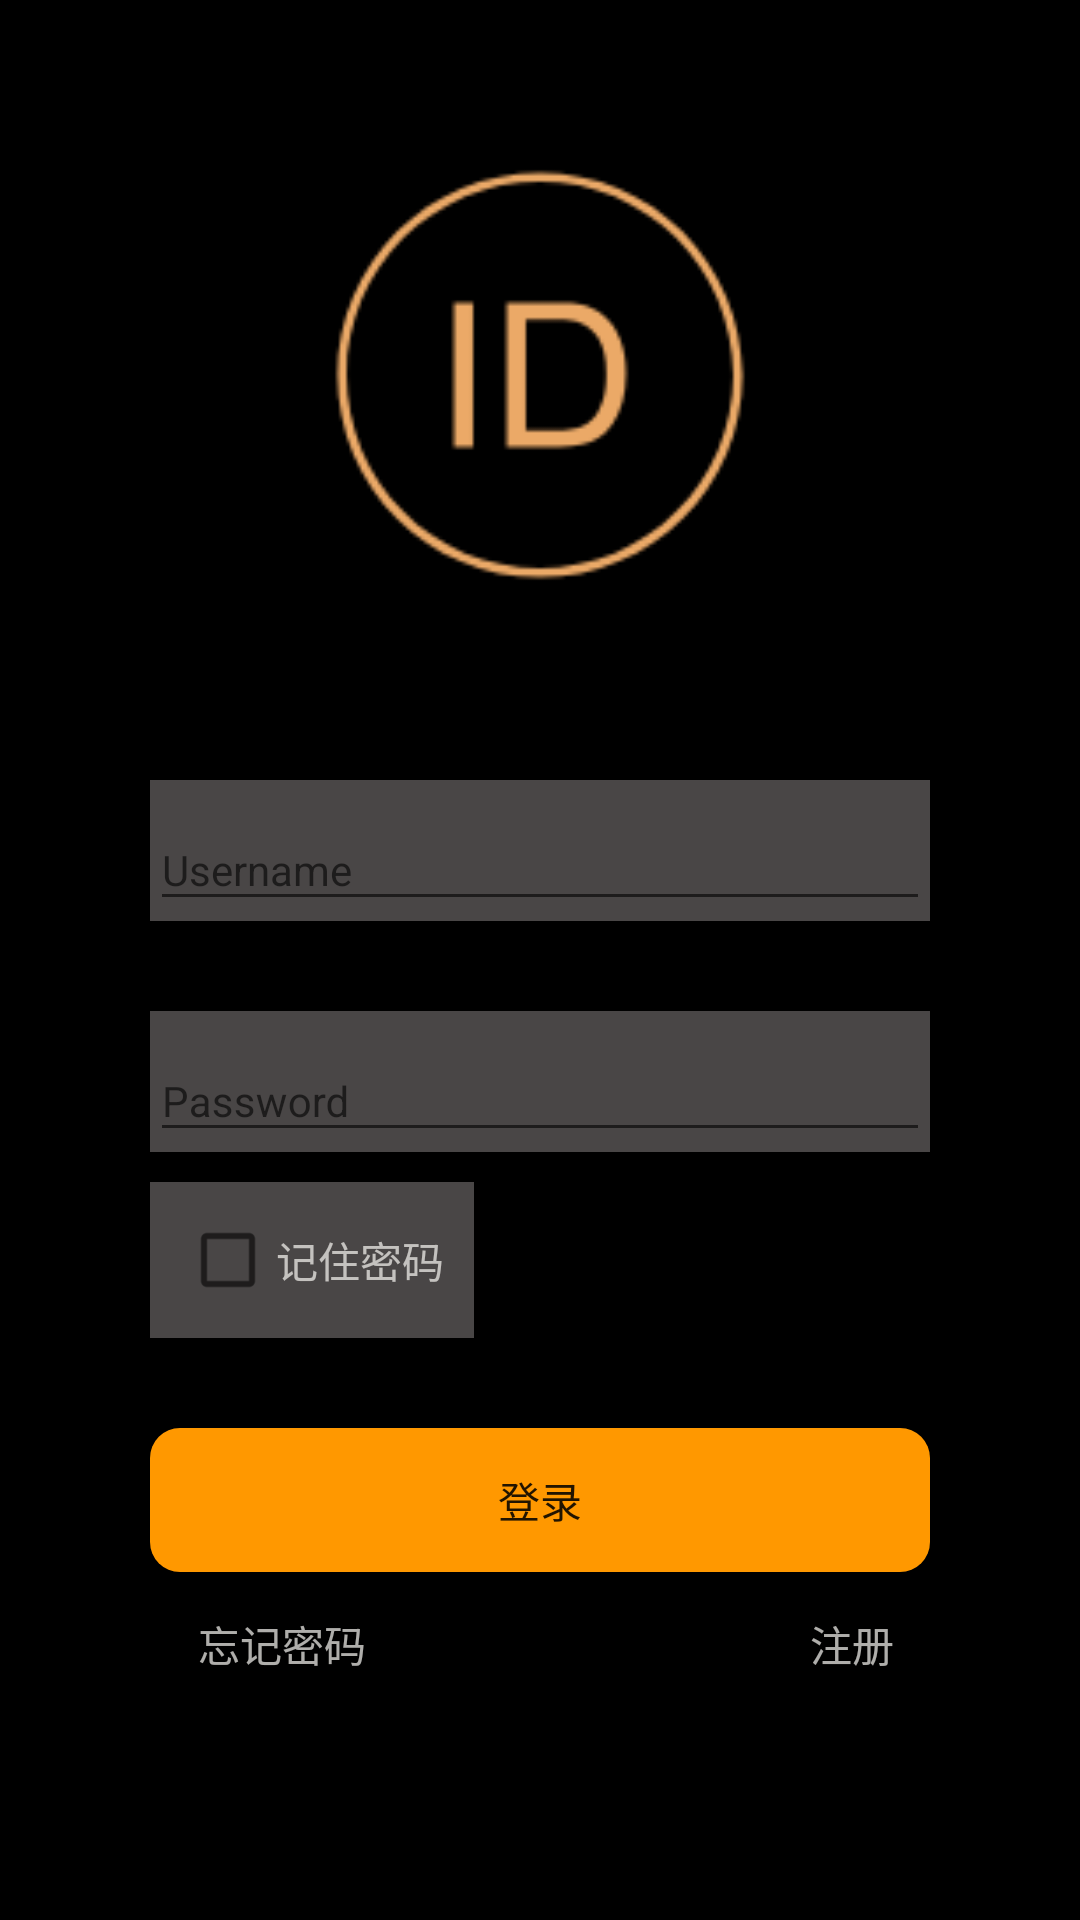

Layout XML and referenced resources for this Android screen:
<!-- AndroidManifest.xml: application theme Theme.ToDoList -->
<!-- res/layout/activity_to_login.xml -->
<?xml version="1.0" encoding="utf-8"?>

<LinearLayout xmlns:android="http://schemas.android.com/apk/res/android"
    xmlns:app="http://schemas.android.com/apk/res-auto"
    xmlns:tools="http://schemas.android.com/tools"
    android:layout_width="match_parent"
    android:layout_height="match_parent"
    tools:context=".ToLoginActivity"
    android:orientation="vertical"
    android:background="#000"
    android:padding="50dp">
    <ImageView
        android:id="@+id/user_id"
        android:layout_width="150dp"
        android:layout_height="150dp"
        android:src="@drawable/ip"
        android:layout_gravity="center"/>

    <com.google.android.material.textfield.TextInputLayout
        android:id="@+id/count"
        android:layout_width="match_parent"
        android:layout_height="wrap_content"
        android:hint="Username"
        android:layout_marginTop="60dp"
        android:background="#4BF6EFEF">

        <EditText
            android:id="@+id/login_count"
            android:layout_width="match_parent"
            android:layout_height="wrap_content"
            android:textSize="14dp" />

    </com.google.android.material.textfield.TextInputLayout>

    <com.google.android.material.textfield.TextInputLayout
        android:id="@+id/password"
        android:layout_width="match_parent"
        android:layout_height="wrap_content"
        android:hint="Password"
        android:layout_marginTop="30dp"
        android:background="#4BF6EFEF">

        <EditText
            android:id="@+id/login_password"
            android:layout_width="match_parent"
            android:layout_height="wrap_content"
            android:textSize="14dp"
            android:inputType="textPassword"/>

    </com.google.android.material.textfield.TextInputLayout>
    <LinearLayout
        android:layout_width="wrap_content"
        android:layout_height="wrap_content"
        android:background="#4BF6EFEF"
        android:padding="10dp"
        android:layout_marginTop="10dp">
        <CheckBox
            android:layout_width="wrap_content"
            android:layout_height="wrap_content"
            android:text="记住密码"
            android:textColor="#B5F6F5F1"
            android:id="@+id/checkbox"/>
    </LinearLayout>


    <Button
        android:id="@+id/button2"
        android:layout_width="match_parent"
        android:layout_height="wrap_content"
        android:text="登录"
        android:background="@drawable/button_one_color"
        android:layout_marginTop="30dp"/>
    <LinearLayout
        android:layout_width="wrap_content"
        android:layout_height="wrap_content">
        <Button
            android:id="@+id/btn_forget"
            android:layout_width="wrap_content"
            android:layout_height="wrap_content"
            android:text="忘记密码"
            android:background="#00000000"
            android:textColor="#B5F6F5F1"/>
        <Button
            android:id="@+id/btn_Register"
            android:layout_width="wrap_content"
            android:layout_height="wrap_content"
            android:text="注册"
            android:background="#00000000"
            android:textColor="#B5F6F5F1"
            android:layout_marginLeft="120dp"/>

    </LinearLayout>

</LinearLayout>
<!-- resources referenced by this layout -->
<resources>
  <!-- drawable button_one_color (drawable) -->
  <?xml version="1.0" encoding="utf-8"?>
  
  <shape xmlns:android="http://schemas.android.com/apk/res/android"
      android:shape="rectangle">
  
      <corners
          android:radius="10dp"/>
      <solid
          android:color="#FF9800"
          android:width="2dp"/>
  
  </shape>
  <!-- drawable ip: png bitmap (drawable, 6028 bytes) -->
  <style name="Theme.ToDoList" parent="Theme.MaterialComponents.Light.NoActionBar.Bridge">
          
          <item name="colorPrimary">@color/purple_500</item>
          <item name="colorPrimaryVariant">@color/purple_700</item>
          <item name="colorOnPrimary">@color/white</item>
          
          <item name="colorSecondary">@color/teal_200</item>
          <item name="colorSecondaryVariant">@color/teal_700</item>
          <item name="colorOnSecondary">@color/black</item>
          
          <item name="android:statusBarColor" tools:targetApi="l">?attr/colorPrimaryVariant</item>
          
      </style>
  <color name="purple_500">#FF6200EE</color>
  <color name="purple_700">#FF3700B3</color>
  <color name="white">#FFFFFFFF</color>
  <color name="teal_200">#FF03DAC5</color>
  <color name="teal_700">#FF018786</color>
  <color name="black">#FF000000</color>
</resources>
